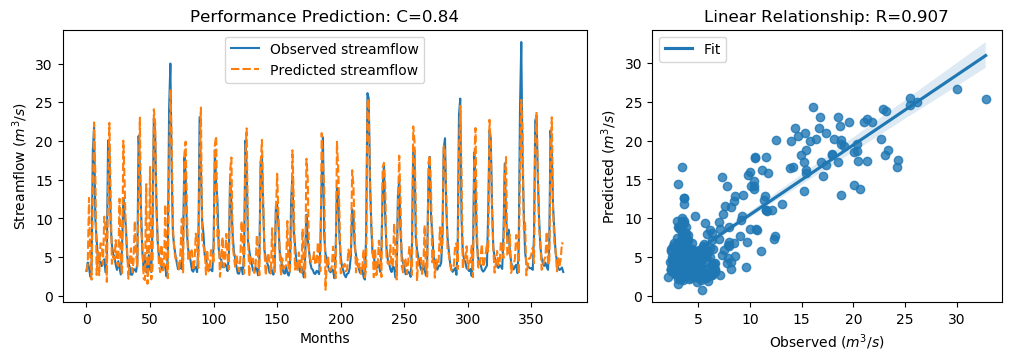

Source data for this figure (header and first rows):
y_true, y_pred, y_true_scaled, y_pred_scaled
3.21, 3.116, -0.6243, -0.6376
4.29, 4.12, -0.4707, -0.4949
3.67, 12.65, -0.5589, 0.7172
2.46, 4.942, -0.7309, -0.378
3.54, 2.085, -0.5773, -0.7842
18.82, 13.01, 1.595, 0.7688
21.76, 22.4, 2.013, 2.104
9.83, 15.52, 0.3169, 1.126
7.16, 2.692, -0.06268, -0.6979
4.67, 5.704, -0.4167, -0.2697
4.44, 2.656, -0.4494, -0.703
4.4, 6.777, -0.4551, -0.1171
3.83, 6.66, -0.5361, -0.1337
4.42, 4.054, -0.4522, -0.5043
4.72, 10.22, -0.4096, 0.3726
3.03, 8.795, -0.6499, 0.1698
4.87, 1.792, -0.3883, -0.8258
20.07, 14.26, 1.773, 0.9462
19.62, 22.35, 1.709, 2.097
9.33, 12.98, 0.2458, 0.7654
6.56, 4.127, -0.148, -0.4939
5.37, 5.094, -0.3172, -0.3564
5.07, 4.695, -0.3598, -0.4132
4.02, 7.195, -0.5091, -0.0577
3.34, 4.137, -0.6058, -0.4925
4.47, 3.848, -0.4451, -0.5336
3.61, 12.54, -0.5674, 0.7023
2.75, 4.594, -0.6897, -0.4274
6.28, 2.688, -0.1878, -0.6985
12.55, 20.04, 0.7036, 1.769
10.44, 14.8, 0.4036, 1.024
9.01, 7.74, 0.2003, 0.01977
5.12, 5.82, -0.3527, -0.2532
4.16, 2.204, -0.4892, -0.7674
3.72, 4.769, -0.5518, -0.4026
2.73, 6.134, -0.6925, -0.2085
2.73, 3.037, -0.6925, -0.6489
3.43, 4.416, -0.593, -0.4528
3.4, 9.665, -0.5972, 0.2935
3.1, 5.475, -0.6399, -0.3022
4.17, 3.669, -0.4878, -0.559
20.66, 13.78, 1.857, 0.8782
16.78, 23.02, 1.305, 2.191
10.67, 8.454, 0.4363, 0.1213
5.59, 6.685, -0.2859, -0.1303
3.31, 2.209, -0.61, -0.7666
5.26, 2.032, -0.3328, -0.7917
3.05, 14.42, -0.647, 0.9701
3.04, 1.543, -0.6484, -0.8612
5.26, 4.065, -0.3328, -0.5027
3.41, 16.65, -0.5958, 1.286
3.07, 2.126, -0.6442, -0.7783
9.62, 3.722, 0.2871, -0.5515
22.89, 24.11, 2.174, 2.347
21.04, 22.42, 1.911, 2.107
12.14, 11.07, 0.6453, 0.4936
7.0, 7.267, -0.08543, -0.04742
5.08, 4.109, -0.3584, -0.4965
4.58, 3.052, -0.4295, -0.6467
3.72, 6.578, -0.5518, -0.1454
... 316 more rows
